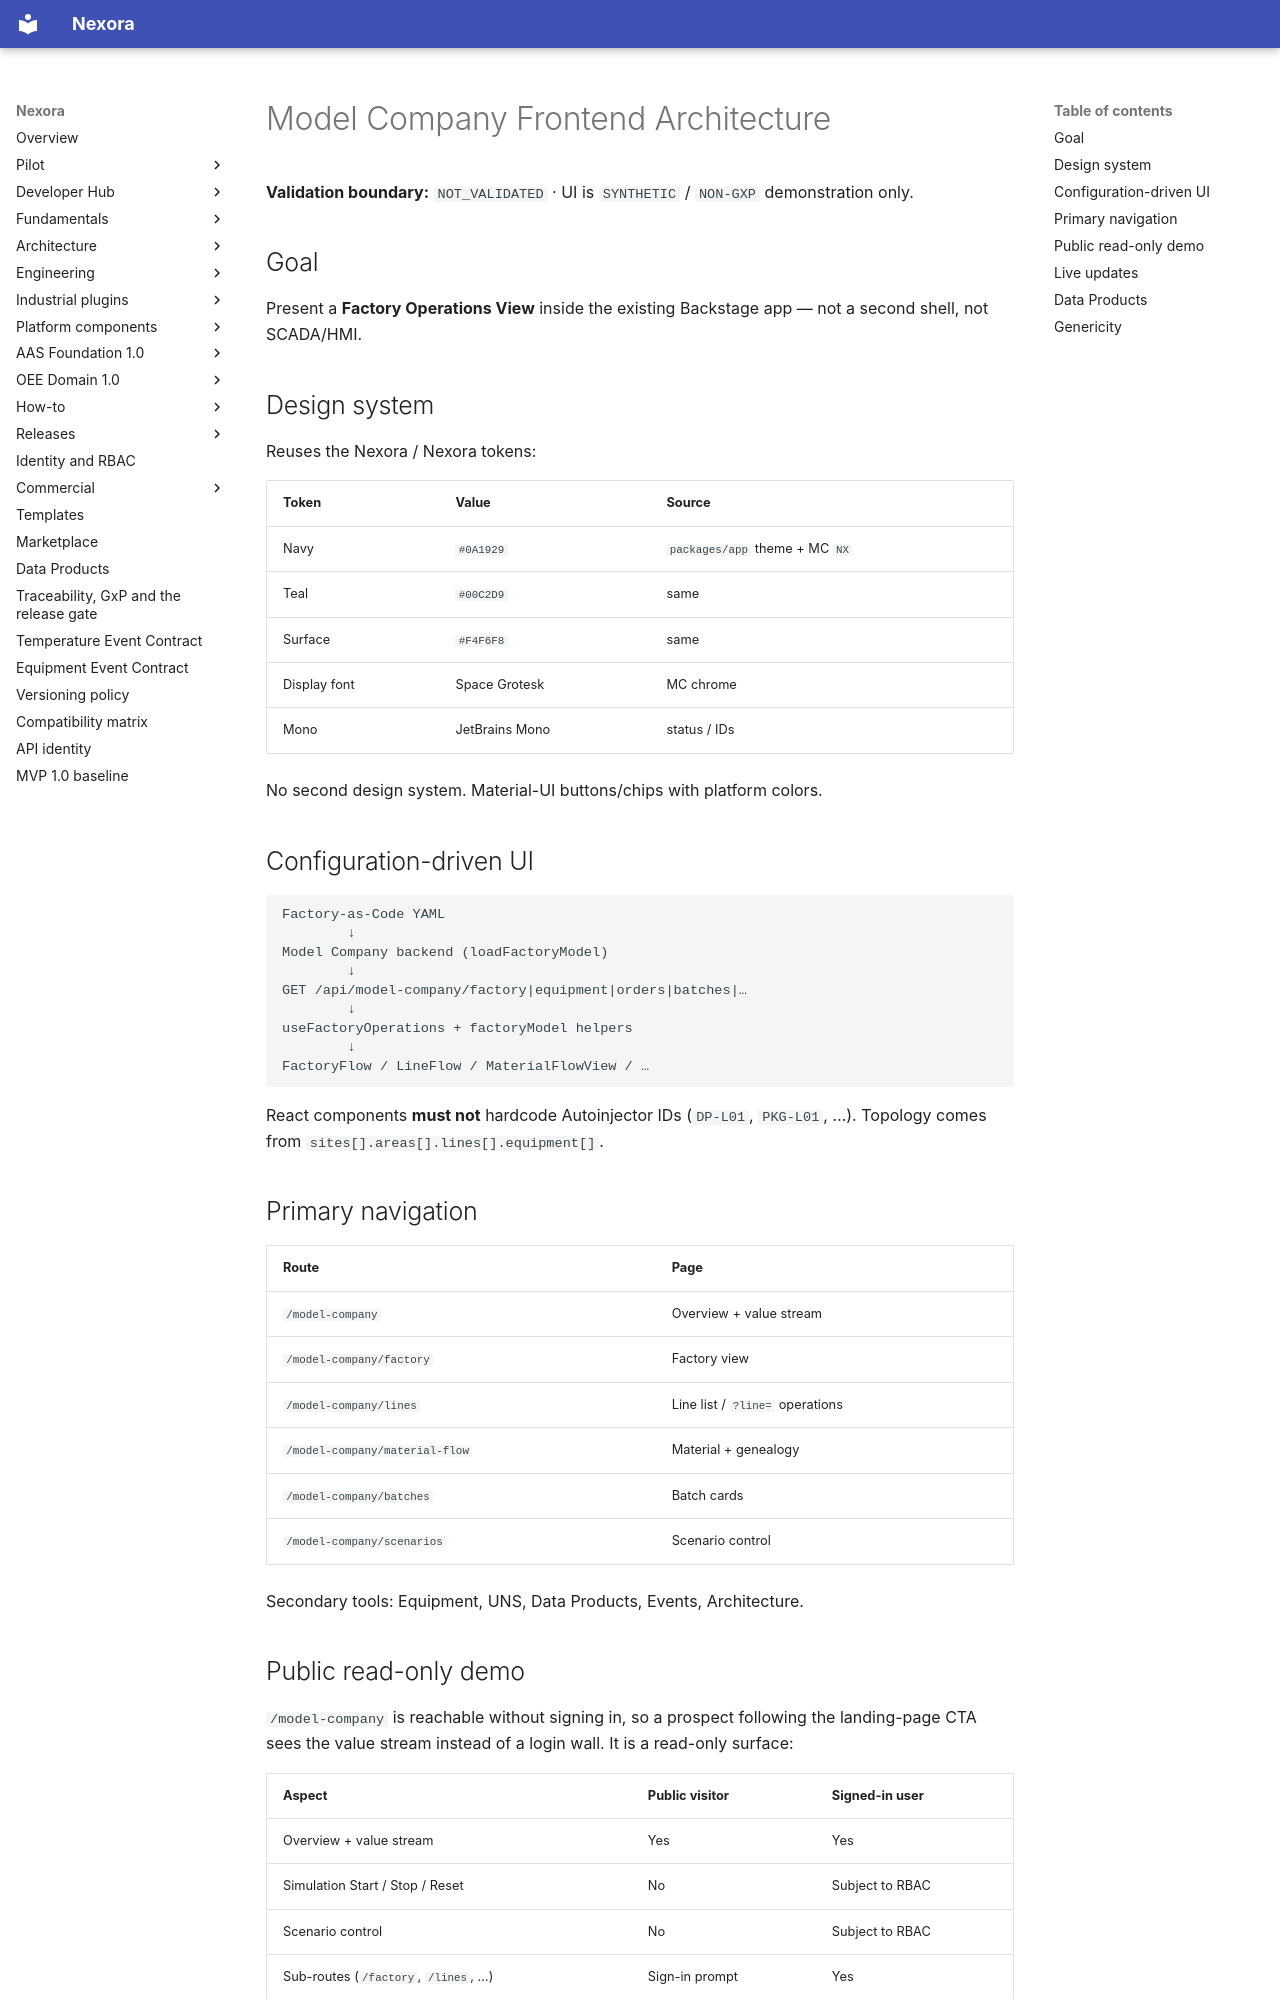

repository: pharma-data-factory/data-product-platform · page: model-company/FRONTEND-ARCHITECTURE/index.html · generator: mkdocs

# Model Company Frontend Architecture

**Validation boundary:** `NOT_VALIDATED` · UI is `SYNTHETIC` / `NON-GXP` demonstration only.

## Goal

Present a **Factory Operations View** inside the existing Backstage app — not a second shell, not SCADA/HMI.

## Design system

Reuses the Nexora / Nexora tokens:

| Token | Value | Source |
| --- | --- | --- |
| Navy | `#0A1929` | `packages/app` theme + MC `NX` |
| Teal | `#00C2D9` | same |
| Surface | `#F4F6F8` | same |
| Display font | Space Grotesk | MC chrome |
| Mono | JetBrains Mono | status / IDs |

No second design system. Material-UI buttons/chips with platform colors.

## Configuration-driven UI

```text
Factory-as-Code YAML
        ↓
Model Company backend (loadFactoryModel)
        ↓
GET /api/model-company/factory|equipment|orders|batches|…
        ↓
useFactoryOperations + factoryModel helpers
        ↓
FactoryFlow / LineFlow / MaterialFlowView / …
```

React components **must not** hardcode Autoinjector IDs (`DP-L01`, `PKG-L01`, …). Topology comes from `sites[].areas[].lines[].equipment[]`.

## Primary navigation

| Route | Page |
| --- | --- |
| `/model-company` | Overview + value stream |
| `/model-company/factory` | Factory view |
| `/model-company/lines` | Line list / `?line=` operations |
| `/model-company/material-flow` | Material + genealogy |
| `/model-company/batches` | Batch cards |
| `/model-company/scenarios` | Scenario control |

Secondary tools: Equipment, UNS, Data Products, Events, Architecture.
